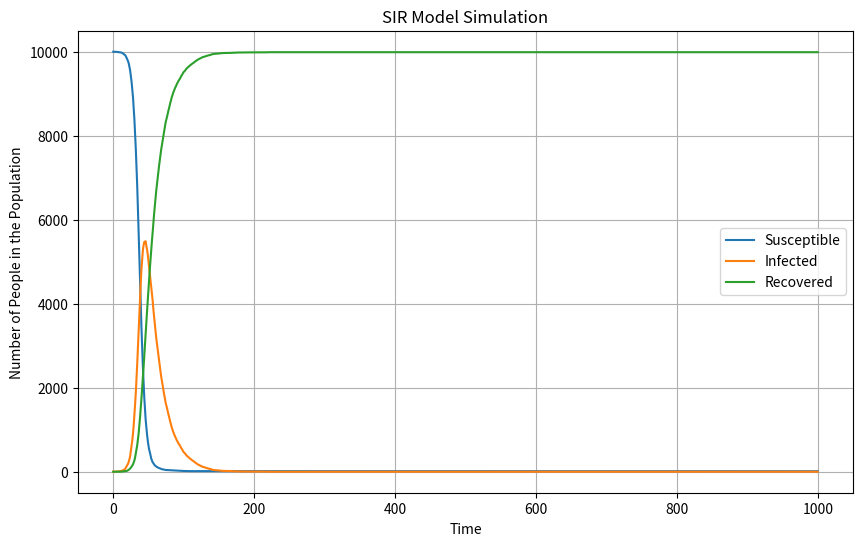

This figure's Python source:
import numpy as np
import matplotlib.pyplot as plt
N = 10000 #total number of people in population
S = [9999] #susceptible people
I = [1]  #infected people
R = [0]  #people who were infected and have already recovered
b = 0.3 #infection probability upon coontact
r = 0.05 #recovery probability of an infected person, and is assumed to be immune to the disease
#calculate the infection rate first
for t in range(1000):
    i=I[-1]/N #infected proportion
    new_infected = np.random.binomial(S[-1],b*i) #randomly select susceptible people to be infected
    new_recover = np.random.binomial(I[-1],r) #randomly select infected people te be recovered
    S.append(S[-1] - new_infected) #record today's data of susceptible people
    I.append(I[-1] + new_infected - new_recover) #record the number of infected people today
    R.append(R[-1] + new_recover) #record the recovered people today

#draw the graph
plt.figure(figsize=(10, 6), dpi=150)
plt.plot(S, label='Susceptible') #set the labels
plt.plot(I, label='Infected')
plt.plot(R, label='Recovered')
plt.xlabel('Time')
plt.ylabel('Number of People in the Population')
plt.title('SIR Model Simulation')
plt.legend()
plt.grid()
plt.savefig("SIR_model.png", format="png")
plt.show()